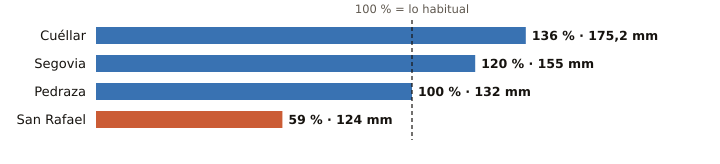

The file beside this chart, header and first rows:
estacion, provincia, indicativo, mm_otono, referencia_mm, pct, periodo_referencia, hasta, hora
Cuéllar, Segovia, 2192C, 175.2, 128.4, 136, 2009-2025, 2026-11-26, 20
Segovia, Segovia, 2465, 155.0, 128.7, 120, 1991-2020, 2026-11-26, 
Pedraza, Segovia, 2182C, 132.0, 131.9, 100, 2008-2025, 2026-11-26, 21
San Rafael, Segovia, 2471Y, 124.0, 208.7, 59, 2003-2025, 2026-11-26, 20
